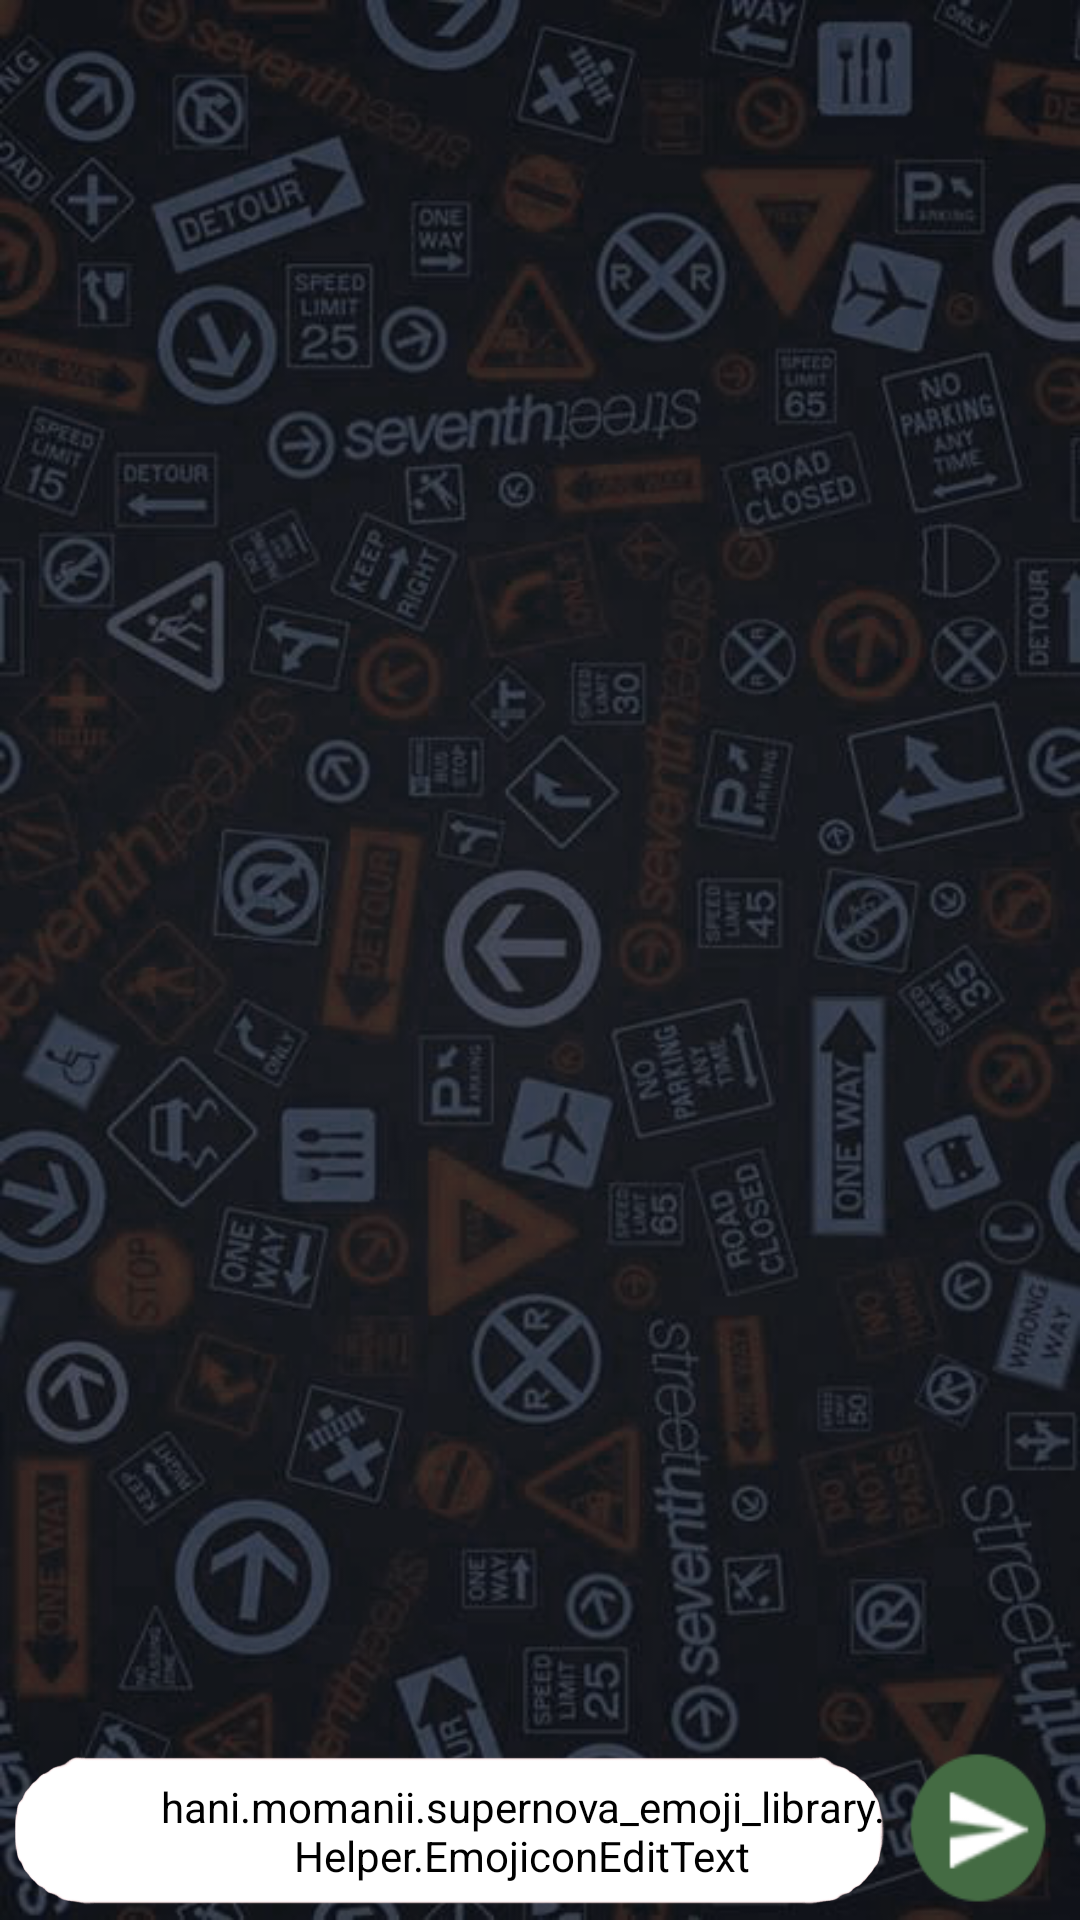

Android layout source for this screen:
<!-- AndroidManifest.xml: application theme AppTheme -->
<!-- res/layout/group_chat_screen.xml -->
<?xml version="1.0" encoding="utf-8"?>
<RelativeLayout xmlns:android="http://schemas.android.com/apk/res/android"
    xmlns:emojicon="http://schemas.android.com/apk/res-auto"
    xmlns:tools="http://schemas.android.com/tools"
    android:id="@+id/root_view"
    android:layout_width="match_parent"
    android:layout_height="match_parent"
    android:background="@drawable/wall1"
    android:paddingBottom="5dp"
    android:paddingLeft="5dp"
    android:paddingRight="0dp"
    android:paddingTop="5dp"
    tools:context="com.example.wanted.chatplus.Group_chat_screen">

    <LinearLayout
        android:layout_width="match_parent"
        android:layout_height="match_parent"
        android:orientation="vertical">

        <ListView
            android:id="@+id/androidList"
            android:layout_width="match_parent"
            android:layout_height="match_parent"
            android:layout_below="@+id/id"
            android:layout_alignParentStart="true"
            android:layout_marginBottom="60dp"
            android:stackFromBottom="true"
            android:transcriptMode="alwaysScroll">

        </ListView>

        <LinearLayout
            android:layout_width="match_parent"
            android:layout_height="70dp"
            android:layout_marginTop="-60dp"
            android:orientation="horizontal">

            <LinearLayout
                android:layout_width="match_parent"
                android:layout_height="match_parent"
                android:layout_weight="1"
                android:orientation="vertical">

                <Space
                    android:layout_width="match_parent"
                    android:layout_height="0dp"
                    android:layout_weight="1" />

                <LinearLayout
                    android:layout_width="match_parent"
                    android:layout_height="40dp"
                    android:layout_weight="1"
                    android:background="@drawable/bk"
                    android:orientation="horizontal">

                    <Space
                        android:layout_width="20dp"
                        android:layout_height="wrap_content"
                        android:layout_weight="1" />

                    <LinearLayout
                        android:layout_width="50dp"
                        android:layout_height="50dp"
                        android:layout_weight="1"
                        android:orientation="vertical">

                        <Space
                            android:layout_width="match_parent"
                            android:layout_height="10dp"
                            android:layout_weight="1" />

                        <ImageView
                            android:id="@+id/emoji_btn"
                            android:layout_width="40dp"
                            android:layout_height="45dp"
                            android:layout_alignParentLeft="true"
                            android:layout_alignParentBottom="true"
                            android:layout_weight="1"
                            android:padding="4dp"
                            android:src="@drawable/ic_insert_emoticon_black_24dp" />

                        <Space
                            android:layout_width="match_parent"
                            android:layout_height="10dp"
                            android:layout_weight="1" />

                    </LinearLayout>

                    <Space
                        android:layout_width="10dp"
                        android:layout_height="wrap_content"
                        android:layout_weight="1" />

                    <hani.momanii.supernova_emoji_library.Helper.EmojiconEditText
                        android:id="@+id/emojicon_edit_text"
                        android:layout_width="260dp"
                        android:layout_height="50dp"
                        android:layout_alignParentBottom="true"
                        android:layout_toLeftOf="@id/submit_btn"
                        android:layout_toRightOf="@id/emoji_btn"
                        android:layout_weight="1"
                        android:backgroundTint="@android:color/transparent"
                        android:hint="Type a message"
                        android:textColorLink="@color/cardview_dark_background"
                        android:textCursorDrawable="@color/cursor"
                        emojicon:emojiconSize="28sp" />


                </LinearLayout>

                <Space
                    android:layout_width="match_parent"
                    android:layout_height="wrap_content"
                    android:layout_weight="1" />

            </LinearLayout>

            <LinearLayout
                android:layout_width="130dp"
                android:layout_height="match_parent"
                android:layout_weight="1"
                android:orientation="vertical">

                <Button
                    android:id="@+id/submit_btn"
                    android:layout_width="match_parent"
                    android:layout_height="65dp"
                    android:layout_weight="1"
                    android:background="@drawable/se" />

                <Space
                    android:layout_width="match_parent"
                    android:layout_height="2dp"
                    android:layout_weight="1" />
            </LinearLayout>

        </LinearLayout>

    </LinearLayout>


</RelativeLayout>
<!-- resources referenced by this layout -->
<resources>
  <color name="cursor">#146d04</color>
  <!-- drawable bk: png bitmap (drawable, 17936 bytes) -->
  <!-- drawable se: png bitmap (drawable, 5177 bytes) -->
  <!-- drawable wall1: png bitmap (drawable, 439233 bytes) -->
  <style name="AppTheme" parent="Theme.AppCompat.Light.DarkActionBar">
          <item name="colorPrimary">@color/colorPrimary</item>
          <item name="colorPrimaryDark">@color/colorPrimaryDark</item>
          <item name="colorAccent">@color/colorAccent</item>
  
      </style>
  <color name="colorPrimary">#153f0b</color>
  <color name="colorPrimaryDark">#153f0b</color>
  <color name="colorAccent">#153f0b</color>
</resources>
